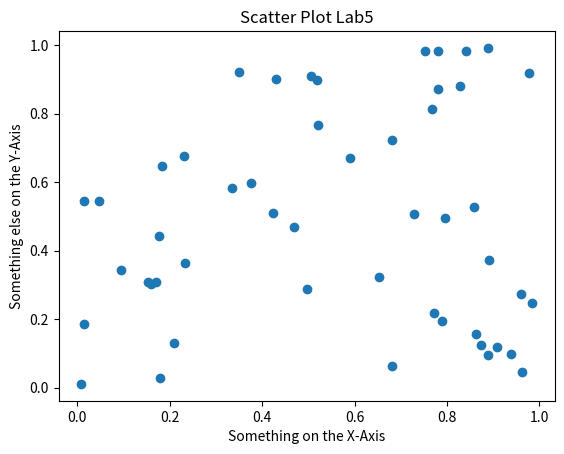

The script that saved this image:
import matplotlib.pyplot as plt 
import numpy as np
x = np.random.rand(50) # 50 random x-values between 0 and 1
y = np.random.rand(50) # 50 random y-values between 0 and 1

plt.scatter(x,y) 
plt.xlabel('Something on the X-Axis') 
plt.ylabel('Something else on the Y-Axis') 
plt.title('Scatter Plot Lab5') 
plt.show() 

